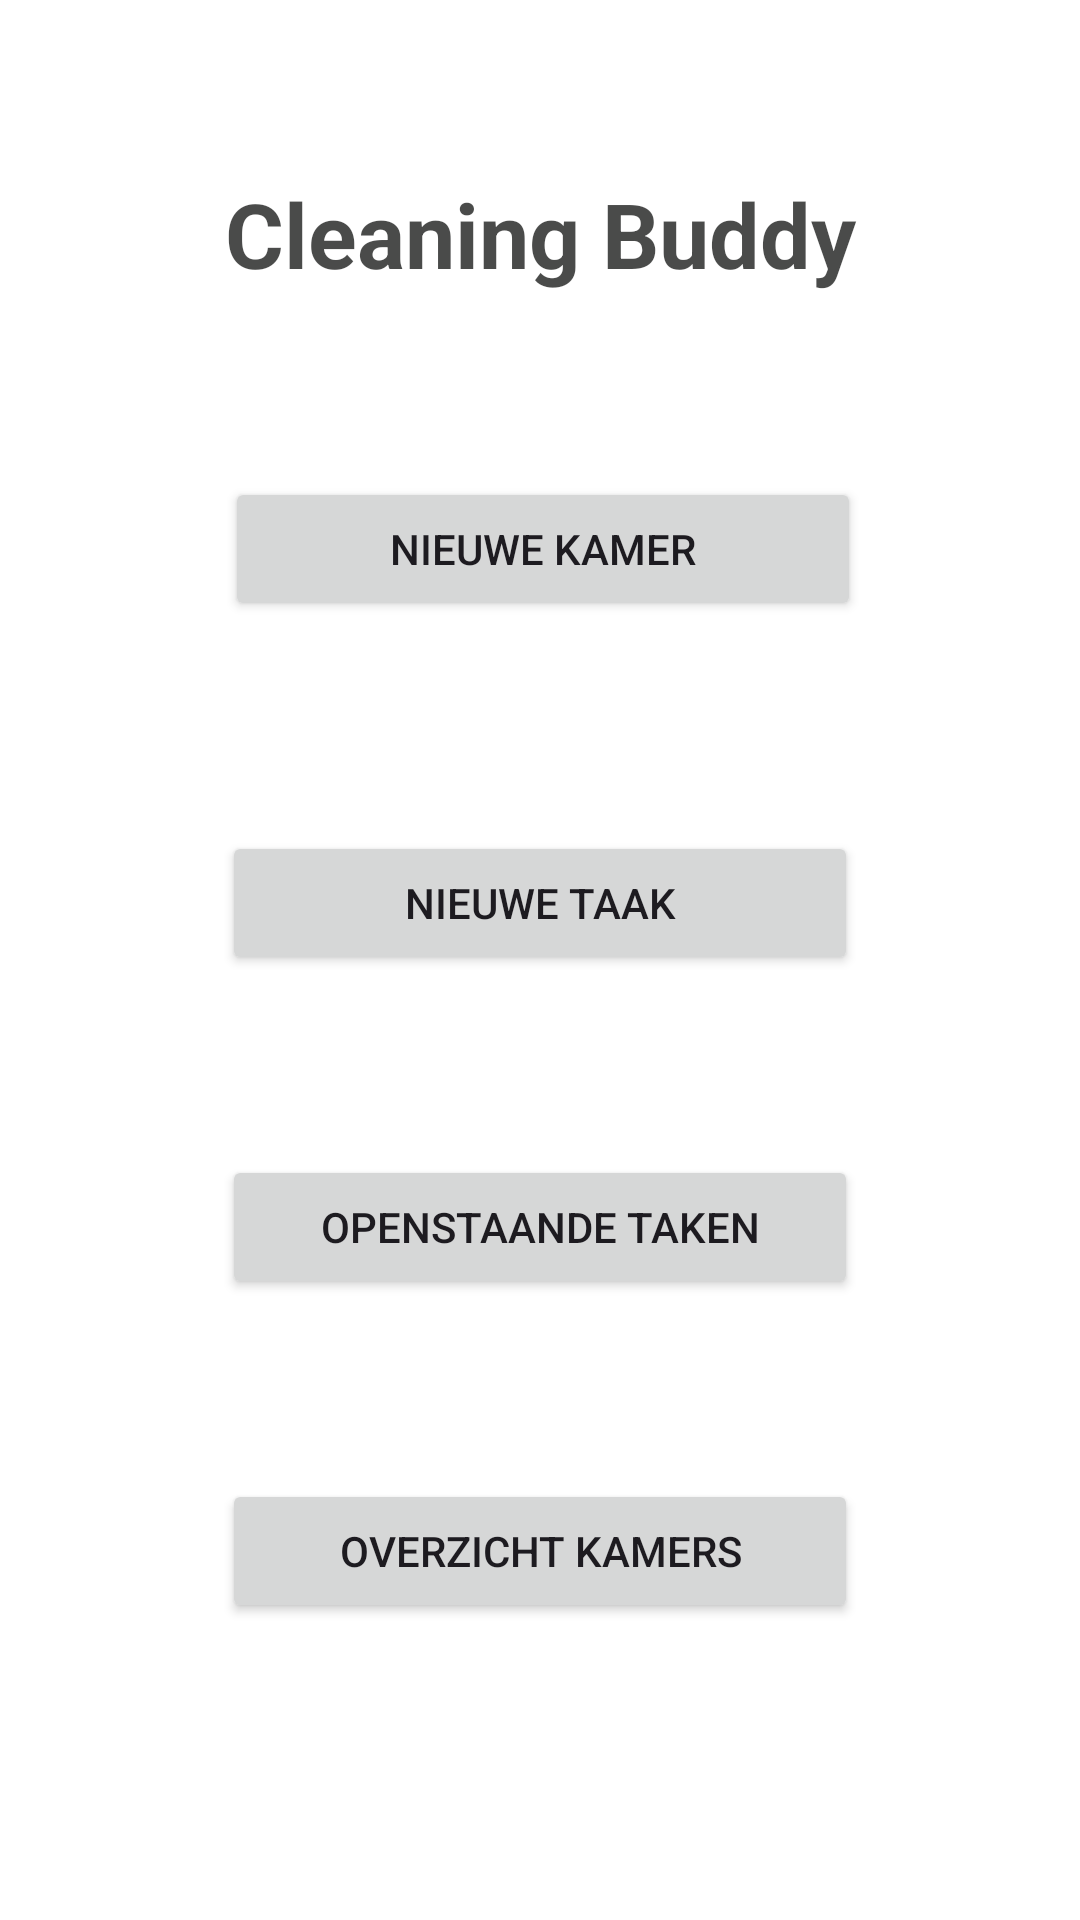

Write the Android layout XML for this screen, with the resource values it uses.
<!-- AndroidManifest.xml: application theme Theme.CleaningBuddy -->
<!-- res/layout/activity_main.xml -->
<?xml version="1.0" encoding="utf-8"?>
<androidx.constraintlayout.widget.ConstraintLayout xmlns:android="http://schemas.android.com/apk/res/android"
    xmlns:app="http://schemas.android.com/apk/res-auto"
    xmlns:tools="http://schemas.android.com/tools"
    android:id="@+id/main"
    android:layout_width="match_parent"
    android:layout_height="match_parent"
    android:background="#FFFFFF"
    tools:context=".MainActivity">

    <TextView
        android:id="@+id/OutstandingTasks_title_tv_id"
        android:layout_width="331dp"
        android:layout_height="56dp"
        android:layout_marginStart="32dp"
        android:layout_marginTop="30dp"
        android:layout_marginEnd="32dp"
        android:gravity="center"
        android:text="@string/main_title_tv_text"
        android:textAppearance="@style/CustumTitle"
        android:textSize="30sp"
        app:layout_constraintBottom_toBottomOf="parent"
        app:layout_constraintEnd_toEndOf="parent"
        app:layout_constraintStart_toStartOf="parent"
        app:layout_constraintTop_toTopOf="parent"
        app:layout_constraintVertical_bias="0.036" />

    <Button
        android:id="@+id/main_newRoom_btn_id"
        android:layout_width="212dp"
        android:layout_height="48dp"
        android:layout_marginStart="100dp"
        android:layout_marginTop="120dp"
        android:layout_marginEnd="100dp"
        android:layout_marginBottom="40dp"
        android:text="@string/main_newRoom_btn_text"
        app:layout_constraintBottom_toTopOf="@+id/main_newTask_btn_id"
        app:layout_constraintEnd_toEndOf="parent"
        app:layout_constraintHorizontal_bias="0.482"
        app:layout_constraintStart_toStartOf="parent"
        app:layout_constraintTop_toBottomOf="@+id/OutstandingTasks_title_tv_id" />

    <Button
        android:id="@+id/main_newTask_btn_id"
        android:layout_width="212dp"
        android:layout_height="48dp"
        android:layout_marginStart="100dp"
        android:layout_marginTop="30dp"
        android:layout_marginEnd="100dp"
        android:layout_marginBottom="30dp"
        android:text="@string/main_newTask_btn_text"
        app:layout_constraintBottom_toTopOf="@+id/main_OutstandingTasks_btn_id"
        app:layout_constraintEnd_toEndOf="parent"
        app:layout_constraintStart_toStartOf="parent"
        app:layout_constraintTop_toBottomOf="@+id/main_newRoom_btn_id" />

    <Button
        android:id="@+id/main_OutstandingTasks_btn_id"
        android:layout_width="212dp"
        android:layout_height="48dp"
        android:layout_marginStart="100dp"
        android:layout_marginTop="30dp"
        android:layout_marginEnd="100dp"
        android:layout_marginBottom="30dp"
        android:text="@string/main_OutstandingTasks_btn_text"
        app:layout_constraintBottom_toTopOf="@+id/main_OverviewOfRooms_btn_id"
        app:layout_constraintEnd_toEndOf="parent"
        app:layout_constraintStart_toStartOf="parent"
        app:layout_constraintTop_toBottomOf="@+id/main_newTask_btn_id" />

    <Button
        android:id="@+id/main_OverviewOfRooms_btn_id"
        android:layout_width="212dp"
        android:layout_height="48dp"
        android:layout_marginStart="100dp"
        android:layout_marginTop="30dp"
        android:layout_marginEnd="100dp"
        android:layout_marginBottom="166dp"
        android:text="@string/main_OverviewOfRooms_btn_text"
        app:layout_constraintBottom_toBottomOf="parent"
        app:layout_constraintEnd_toEndOf="parent"
        app:layout_constraintStart_toStartOf="parent"
        app:layout_constraintTop_toBottomOf="@+id/main_OutstandingTasks_btn_id" />

</androidx.constraintlayout.widget.ConstraintLayout>
<!-- resources referenced by this layout -->
<resources>
  <string name="main_OutstandingTasks_btn_text">Openstaande Taken</string>
  <string name="main_OverviewOfRooms_btn_text">Overzicht Kamers</string>
  <string name="main_newRoom_btn_text">Nieuwe Kamer</string>
  <string name="main_newTask_btn_text">Nieuwe Taak</string>
  <string name="main_title_tv_text">Cleaning Buddy</string>
  <style name="CustumTitle" parent="Base.Theme.CleaningBuddy">
          <item name="android:textColor">#B7030403</item>
          <item name="android:textSize">46sp</item>
          <item name="android:fontFamily">sans-serif</item>
          <item name="android:textStyle">bold</item>
      </style>
  <style name="Theme.CleaningBuddy" parent="Base.Theme.CleaningBuddy" />
  <style name="Base.Theme.CleaningBuddy" parent="Theme.Material3.DayNight.NoActionBar">
          
          
      </style>
</resources>
